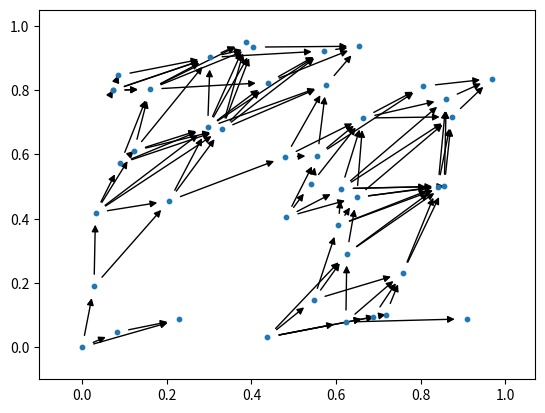

Reproduce this figure in Python.
# -*- coding: utf-8 -*-
"""
Created on Mon Oct 10 10:55:15 2022

@author: kevin
"""

import numpy as np
import matplotlib.pyplot as plt
import scipy as sp
import networkx as nx
from operator import itemgetter

# params = {
#         'axes.labelsize':28,
#         'axes.titlesize':28,
#         'font.size':28,
#         'figure.figsize': [11,11],
#         'mathtext.fontset': 'stix',
#         }
# plt.rcParams.update(params)

area = 1
density = 50

no_points = np.random.poisson(density * area)

xx = np.random.uniform(0,1,((no_points, 1)))
yy = np.random.uniform(0,1,((no_points, 1)))
xy_prime = np.concatenate([xx,yy], axis = 1)
xy_unsorted = np.concatenate([np.array([[0,0],[1,1]]), xy_prime])
xy = sorted(xy_unsorted, key = itemgetter(0))


# plt.scatter(xx,yy)
#node 0 has coordinates xy[0]
#cube space rule connects directed edge from x to y if x_i < y_i for all i
#%%
all_new_edges = []

R = 0.3
for u in range(no_points):
    u_coord = xy[u]
    new_xy = xy - u_coord
    edge_connection = [v for v in range(no_points) 
                       if new_xy[v,0] < R and new_xy[v,0] > 0 # turn this into a function
                       and new_xy[v,1] < R and new_xy[v,1] > 0]
    new_edges = [(u,v) for v in edge_connection]
    for i in new_edges:
        all_new_edges.append(i)
        
G = nx.DiGraph()
G.add_edges_from(all_new_edges)
pos = xy
fig, ax = plt.subplots()
nx.draw_networkx_nodes(G, pos, node_size = 10, ax = ax )
nx.draw_networkx_edges(G, pos, ax = ax )
ax.tick_params(left=True, bottom=True, labelleft=True, labelbottom=True)
#%%

paths = list(nx.all_simple_paths(G, 0, 1))
path_length_network = [len(v) for v in paths]
min_path_length = min(path_length_network)
max_path_length = max(path_length_network)
shortest_path = [paths[p] for p in range(len(paths)) if path_length_network[p] == min_path_length]
